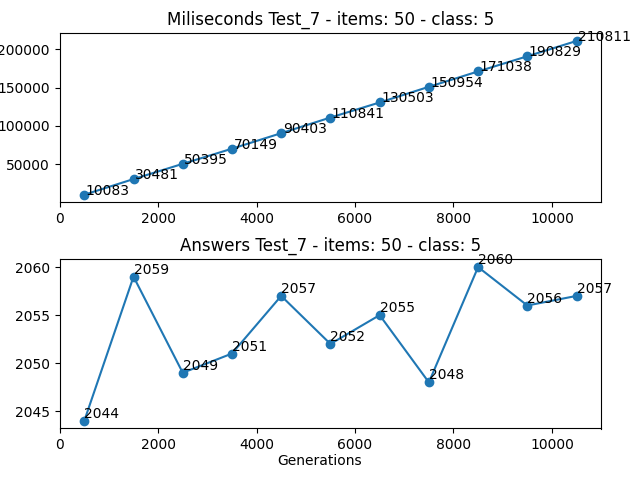

Data behind this chart, as committed beside it:
Generations, Loop, Times (miliseconds), Answer
500, 10418858244, 10083, 2044
1500, 10531229925, 30481, 2059
2500, 10718492261, 50395, 2049
3500, 10980662813, 70149, 2051
4500, 11317716761, 90403, 2057
5500, 11729637016, 110841, 2052
6500, 12216468378, 130503, 2055
7500, 12778193161, 150954, 2048
8500, 13414793219, 171038, 2060
9500, 14126276710, 190829, 2056
10500, 14912643793, 210811, 2057
